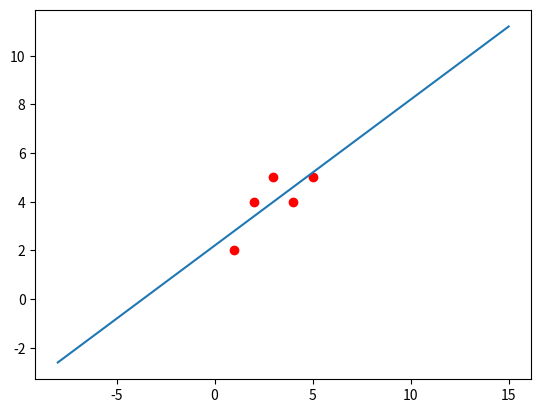

The script that saved this image:
from scipy import stats
import matplotlib.pyplot as plt
import numpy as np

X=[1,2,3,4,5]
Y=[2,4,5,4,5]

data=stats.linregress(X,Y)
print("The slope is",data[0])
print("Intercepter is",data[1])

maxX=np.max(X)+10
minY=np.min(Y)-10

print("maxX:",maxX)
print("minY:",minY)

x=np.linspace(minY,maxX,100)
print(x)
y=data[1] + data[0] * x
print("--------")
print(y)
plt.plot(x,y)
plt.scatter(X,Y,label="Points",color="red")
plt.show()